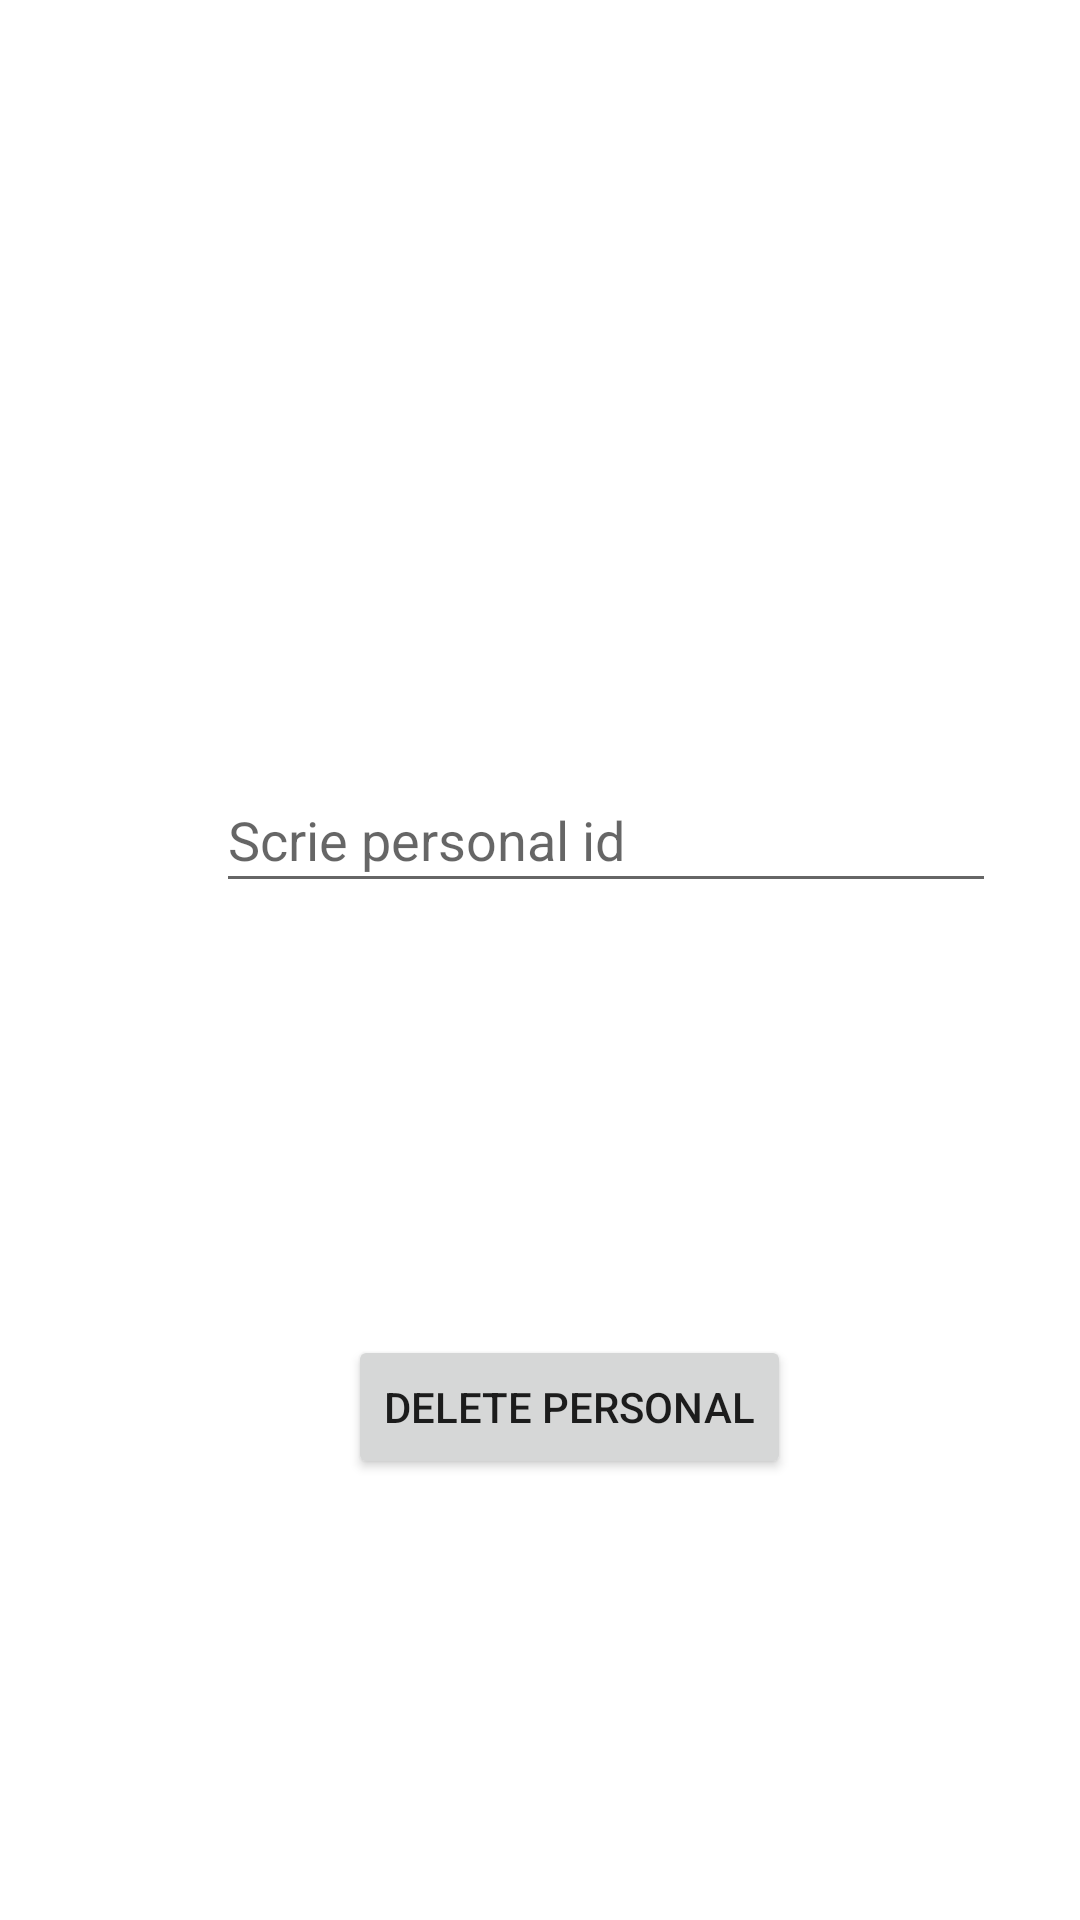

Here is an Android app screen rendered from its layout file. Give the layout XML and the strings, colors and styles it references.
<!-- AndroidManifest.xml: application theme Theme.DAM_front -->
<!-- res/layout/activity_personal_delete.xml -->
<?xml version="1.0" encoding="utf-8"?>
<androidx.constraintlayout.widget.ConstraintLayout
    xmlns:android="http://schemas.android.com/apk/res/android"
    xmlns:app="http://schemas.android.com/apk/res-auto"
    xmlns:tools="http://schemas.android.com/tools"
    android:layout_width="match_parent"
    android:layout_height="match_parent">

    <EditText
        android:id="@+id/input_delete_id"
        android:layout_width="260dp"
        android:layout_height="45dp"
        android:layout_marginStart="72dp"
        android:layout_marginLeft="72dp"
        android:layout_marginTop="256dp"
        android:autofillHints="Scire username"
        android:hint="Scrie personal id"
        android:inputType="text"
        app:layout_constraintStart_toStartOf="parent"
        app:layout_constraintTop_toTopOf="parent" />

    <Button
        android:id="@+id/delete_personal_da_btn"
        android:layout_width="wrap_content"
        android:layout_height="wrap_content"
        android:layout_marginStart="116dp"
        android:layout_marginLeft="116dp"
        android:layout_marginTop="144dp"
        android:text="Delete personal"
        app:layout_constraintStart_toStartOf="parent"
        app:layout_constraintTop_toBottomOf="@+id/input_delete_id" />

</androidx.constraintlayout.widget.ConstraintLayout>
<!-- resources referenced by this layout -->
<resources>
  <style name="Theme.DAM_front" parent="Theme.MaterialComponents.DayNight.DarkActionBar">
          
          <item name="colorPrimary">@color/purple_500</item>
          <item name="colorPrimaryVariant">@color/purple_700</item>
          <item name="colorOnPrimary">@color/white</item>
          
          <item name="colorSecondary">@color/teal_200</item>
          <item name="colorSecondaryVariant">@color/teal_700</item>
          <item name="colorOnSecondary">@color/black</item>
          
          <item name="android:statusBarColor" tools:targetApi="l">?attr/colorPrimaryVariant</item>
          
      </style>
  <!-- not gathered from this repository: default colours our renderer supplied (Android Studio template values) -->
  <color name="purple_500">#FF6200EE</color>
  <color name="purple_700">#FF3700B3</color>
  <color name="teal_200">#FF03DAC5</color>
  <color name="teal_700">#FF018786</color>
  <color name="black">#FF000000</color>
  <color name="white">#FFFFFFFF</color>
</resources>
